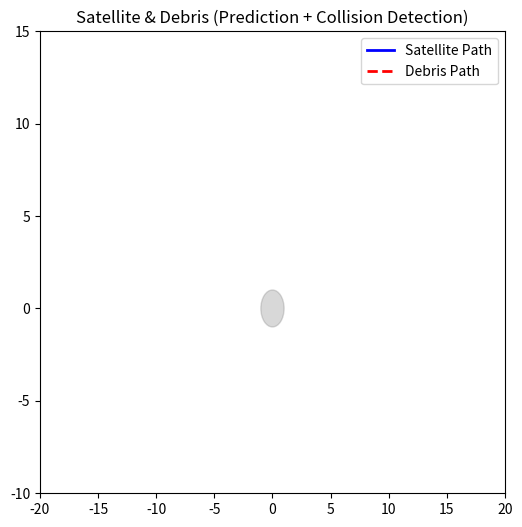

This chart was generated by the following Python code:
import numpy as np
import matplotlib.pyplot as plt
import matplotlib.animation as animation


"""

    Satellite and Debris Visualization
    Please ensure you have all the dependencies installed:
    pip install numpy matplotlib
    Ensure you are using Python 3.8 as tested.
    Python 3.12 Won't work as tested

"""


# --------------------------
# Simulation parameters
# --------------------------
np.random.seed(45)
timesteps = 200
dt = 1
safety_radius = 1.0 # collision risk distance

# Satellite starts at center, small constant velocity
sat_pos = np.array([0.0, 0.0])
sat_vel = np.array([0.05, 0.02])

# Debris starts FAR away (right side)
debris_pos = np.array([15.0, 5.0])
debris_vel = np.array([-0.04, -0.009])

# Store trajectories
sat_traj = [sat_pos.copy()]
debris_traj = [debris_pos.copy()]

# --------------------------
# Helper: noisy update
# --------------------------
def noisy_update(pos, vel, noise_scale=0.05):
    noise = np.random.normal(0, noise_scale, size=2)
    return pos + vel * dt + noise

# --------------------------
# Simulate trajectories
# --------------------------
for _ in range(timesteps):
    sat_pos = sat_pos + sat_vel * dt
    debris_pos = noisy_update(debris_pos, debris_vel)

    sat_traj.append(sat_pos.copy())
    debris_traj.append(debris_pos.copy())

sat_traj = np.array(sat_traj)
debris_traj = np.array(debris_traj)


# --------------------------
# Visualization
# --------------------------

fig, ax = plt.subplots(figsize=(6, 6))
ax.set_xlim(-20, 20)
ax.set_ylim(-10, 15)
ax.set_title("Satellite & Debris (Prediction + Collision Detection)")

# Paths
sat_line, = ax.plot([], [], 'b-', lw=2, label="Satellite Path")
debris_line, = ax.plot([], [], 'r--', lw=2, label="Debris Path")
sat_dot, = ax.plot([], [], 'bo', markersize=6)
debris_dot, = ax.plot([], [], 'ro', markersize=6)


# Safety radius circle
safety_circle = plt.Circle((0, 0), safety_radius, color='gray', alpha=0.3)
ax.add_patch(safety_circle)

ax.legend()

# --------------------------
# Animation functions
# --------------------------
def init():
    sat_line.set_data([], [])
    debris_line.set_data([], [])
    sat_dot.set_data([], [])
    debris_dot.set_data([], [])
    return sat_line, debris_line, sat_dot, debris_dot, safety_circle

def animate(i):
    # Update paths
    sat_line.set_data(sat_traj[:i, 0], sat_traj[:i, 1])
    debris_line.set_data(debris_traj[:i, 0], debris_traj[:i, 1])

    # Update positions
    sat_dot.set_data(sat_traj[i, 0], sat_traj[i, 1])
    debris_dot.set_data(debris_traj[i, 0], debris_traj[i, 1])

    # Move safety circle with satellite
    safety_circle.center = (sat_traj[i, 0], sat_traj[i, 1])


    return sat_line, debris_line, sat_dot, debris_dot, safety_circle

# --------------------------
# Run animation
# --------------------------
ani = animation.FuncAnimation(fig, animate, frames=timesteps,
                              init_func=init, blit=True, interval=80)

plt.show()
